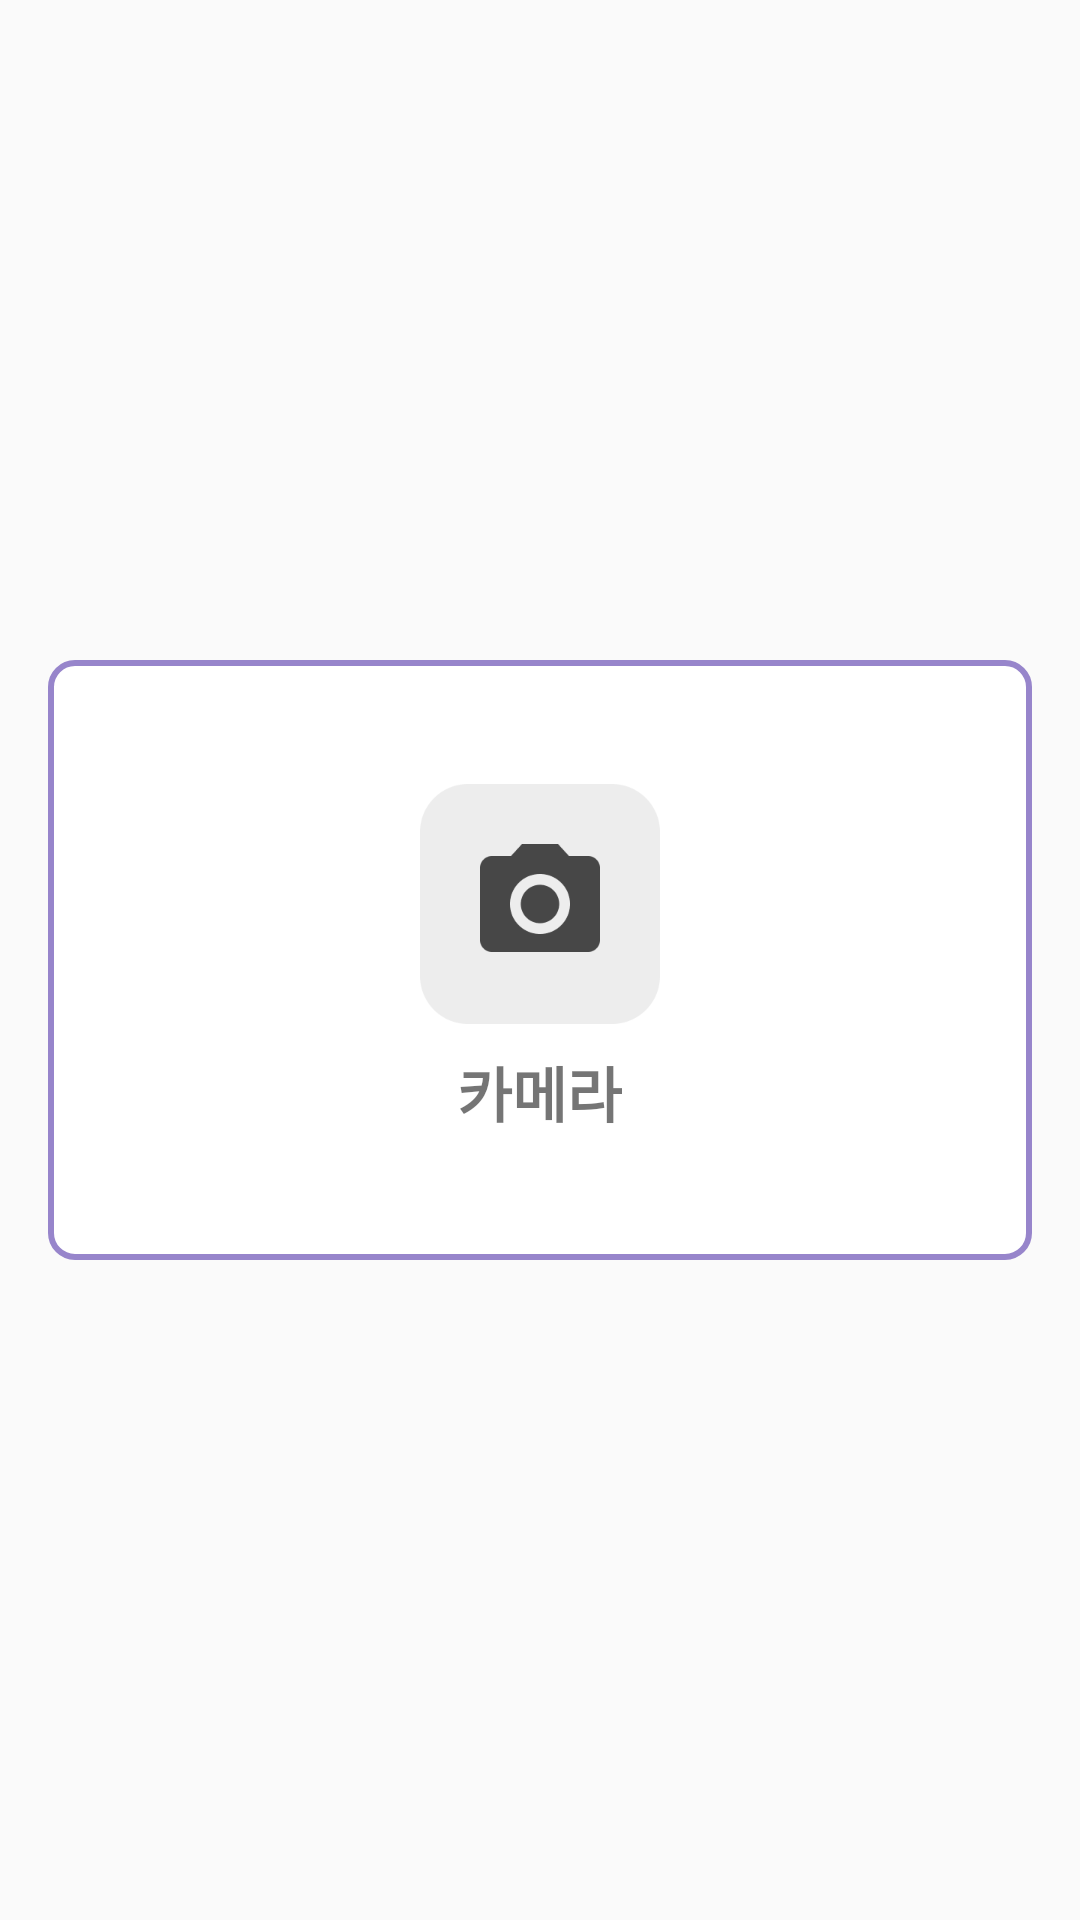

Here is an Android app screen rendered from its layout file. Give the layout XML and the strings, colors and styles it references.
<!-- AndroidManifest.xml: application theme Theme.Ocr -->
<!-- res/layout/fragment_rental.xml -->
<?xml version="1.0" encoding="utf-8"?>
<androidx.constraintlayout.widget.ConstraintLayout xmlns:android="http://schemas.android.com/apk/res/android"
    xmlns:app="http://schemas.android.com/apk/res-auto"
    xmlns:tools="http://schemas.android.com/tools"
    android:layout_width="match_parent"
    android:layout_height="match_parent">

        <androidx.constraintlayout.widget.ConstraintLayout
            android:layout_width="match_parent"
            android:layout_height="wrap_content"
            app:layout_constraintBottom_toBottomOf="parent"
            app:layout_constraintEnd_toEndOf="parent"
            app:layout_constraintStart_toStartOf="parent"
            app:layout_constraintTop_toTopOf="parent">

                <ImageView
                    android:id="@+id/image"
                    android:layout_width="64dp"
                    android:layout_height="64dp"
                    android:layout_marginStart="16dp"
                    android:layout_marginTop="8dp"
                    android:background="@drawable/round_image"
                    app:layout_constraintStart_toStartOf="parent"
                    app:layout_constraintTop_toTopOf="parent" />

                <TextView
                    android:id="@+id/text_name"
                    android:layout_width="wrap_content"
                    android:layout_height="wrap_content"
                    android:layout_marginStart="12dp"
                    android:layout_marginTop="8dp"
                    android:textColor="#000000"
                    android:textStyle="bold"
                    android:text=""
                    app:layout_constraintStart_toEndOf="@+id/image"
                    app:layout_constraintTop_toTopOf="parent" />

                <TextView
                    android:id="@id/text_posible"
                    android:layout_width="wrap_content"
                    android:layout_height="wrap_content"
                    android:layout_marginStart="24dp"
                    android:layout_marginTop="8dp"
                    android:textSize="14dp"
                    app:layout_constraintStart_toEndOf="@+id/text_name"
                    app:layout_constraintTop_toTopOf="parent" />

                <TextView
                    android:id="@+id/text_code"
                    android:layout_width="wrap_content"
                    android:layout_height="wrap_content"
                    android:layout_marginStart="14dp"
                    android:layout_marginTop="8dp"
                    android:textSize="14dp"
                    app:layout_constraintStart_toEndOf="@+id/image"
                    app:layout_constraintTop_toBottomOf="@id/text_name" />

                <TextView
                    android:id="@+id/text_number"
                    android:layout_width="wrap_content"
                    android:layout_height="wrap_content"
                    android:layout_marginStart="14dp"
                    android:layout_marginTop="26dp"
                    android:textSize="14dp"
                    app:layout_constraintStart_toEndOf="@+id/image"
                    app:layout_constraintTop_toBottomOf="@id/text_name" />

                <LinearLayout
                    android:id="@+id/linear"
                    android:layout_width="match_parent"
                    android:layout_height="wrap_content"
                    android:orientation="vertical"

                    app:layout_constraintTop_toBottomOf="@+id/text_number">

                        <TextView
                            android:id="@+id/text_purchase"
                            android:layout_width="wrap_content"
                            android:layout_height="wrap_content"
                            android:layout_marginStart="97dp"
                            android:layout_marginTop="8dp"
                            android:textSize="10dp" />

                        <TextView
                            android:id="@+id/text_date"
                            android:layout_width="wrap_content"
                            android:layout_height="wrap_content"
                            android:layout_marginStart="97dp"
                            android:layout_marginTop="2dp"
                            android:textSize="10dp" />

                        <TextView
                            android:id="@+id/text_standard"
                            android:layout_width="wrap_content"
                            android:layout_height="wrap_content"
                            android:layout_marginStart="97dp"
                            android:layout_marginTop="2dp"
                            android:textSize="10dp" />
                </LinearLayout>
                <LinearLayout
                    android:layout_width="match_parent"
                    android:layout_height="wrap_content"
                    android:layout_marginTop="80dp"
                    android:orientation="horizontal"
                    android:gravity="right"
                    app:layout_constraintTop_toBottomOf="@+id/text_number">
                        <Button
                            android:id="@+id/btn_repair"
                            android:layout_width="80dp"
                            android:layout_height="32dp"
                            android:backgroundTint="#9785CB"
                            android:text="수리 요청"
                            android:visibility="gone"
                            android:textColor="#ffffff"
                            android:textSize="10dp"/>
                        <Button
                            android:id="@+id/btn_rental"
                            android:layout_width="80dp"
                            android:layout_height="32dp"
                            android:backgroundTint="#9785CB"
                            android:layout_marginStart="16dp"
                            android:layout_marginEnd="16dp"
                            android:text="대여 하기"
                            android:visibility="gone"
                            android:textColor="#ffffff"
                            android:textSize="10dp"/>
                </LinearLayout>
        </androidx.constraintlayout.widget.ConstraintLayout>
        <LinearLayout
            android:id="@+id/linearLayout"
            android:layout_width="match_parent"
            android:layout_height="200dp"
            android:layout_marginLeft="16dp"
            android:layout_marginRight="16dp"
            android:background="@drawable/border_purple"
            android:gravity="center"
            android:orientation="vertical"
            app:layout_constraintBottom_toBottomOf="parent"
            app:layout_constraintEnd_toEndOf="parent"
            app:layout_constraintStart_toStartOf="parent"
            app:layout_constraintTop_toTopOf="parent">

                <ImageView
                    android:id="@+id/img_camera"
                    android:layout_width="80dp"
                    android:layout_height="80dp"
                    android:src="@drawable/camera"
                    app:layout_constraintBottom_toBottomOf="parent"
                    app:layout_constraintEnd_toEndOf="parent"
                    app:layout_constraintStart_toStartOf="parent"
                    app:layout_constraintTop_toTopOf="parent" />

                <TextView
                    android:layout_width="wrap_content"
                    android:layout_height="wrap_content"
                    android:layout_marginTop="8dp"
                    android:text="카메라"
                    android:textSize="20dp"
                    android:textStyle="bold"
                    app:layout_constraintEnd_toEndOf="parent"
                    app:layout_constraintStart_toStartOf="parent"
                    app:layout_constraintTop_toBottomOf="@+id/img_camera" />
                <TextView
                    android:id="@+id/text"
                    android:layout_width="wrap_content"
                    android:layout_height="wrap_content"
                    android:layout_marginTop="8dp"
                    android:text="QR코드 인식이 안될때"
                    android:textColor="#888888"
                    android:textSize="10dp"
                    android:textStyle="bold"
                    android:visibility="gone"
                    app:layout_constraintEnd_toEndOf="parent"
                    app:layout_constraintStart_toStartOf="parent"
                    app:layout_constraintTop_toBottomOf="@+id/img_camera" />
        </LinearLayout>

        <ImageView
            android:id="@+id/imageView"
            android:layout_width="wrap_content"
            android:layout_height="wrap_content"
            android:visibility="gone"
            tools:ignore="MissingConstraints" />
</androidx.constraintlayout.widget.ConstraintLayout>
<!-- resources referenced by this layout -->
<resources>
  <!-- drawable border_purple (drawable) -->
  <?xml version="1.0" encoding="utf-8"?>
  <selector xmlns:android="http://schemas.android.com/apk/res/android">
      <item android:state_focused="false" android:state_pressed="false">
          <shape>
              <solid android:color="#FFFFFF"/>
              <stroke android:color="#9785CB"
                  android:width="2dp"/>
              <corners android:radius="8dp" />
          </shape>
      </item>
  </selector>
  <!-- drawable camera: png bitmap (drawable-v24, 5404 bytes) -->
  <!-- drawable round_image (drawable) -->
  <?xml version="1.0" encoding="utf-8"?>
  <shape xmlns:android="http://schemas.android.com/apk/res/android"
      android:shape="rectangle">
      <stroke
          android:width="0dp"/>
      <corners android:radius="8dp" />
  </shape>
  <style name="Theme.Ocr" parent="Theme.AppCompat.Light.NoActionBar">
          
          <item name="colorPrimary">@color/purple_500</item>
          <item name="colorPrimaryVariant">@color/purple_700</item>
          <item name="colorOnPrimary">@color/white</item>
          
          <item name="colorSecondary">@color/teal_200</item>
          <item name="colorSecondaryVariant">@color/teal_700</item>
          <item name="colorOnSecondary">@color/black</item>
          
          <item name="android:statusBarColor" tools:targetApi="l">?attr/colorPrimaryVariant</item>
          
          <item name="windowNoTitle">true</item>
          <item name="android:windowFullscreen">true</item>
      </style>
  <!-- not gathered from this repository: default colours our renderer supplied (Android Studio template values) -->
  <color name="purple_500">#FF6200EE</color>
  <color name="purple_700">#FF3700B3</color>
  <color name="teal_200">#FF03DAC5</color>
  <color name="teal_700">#FF018786</color>
  <color name="black">#FF000000</color>
  <color name="white">#FFFFFFFF</color>
</resources>
